Dataset: rice_dataset_augmented (GitHub, SantiagoAviles/Rice-Proyect). Classes: broken, chalky, stained, whole.

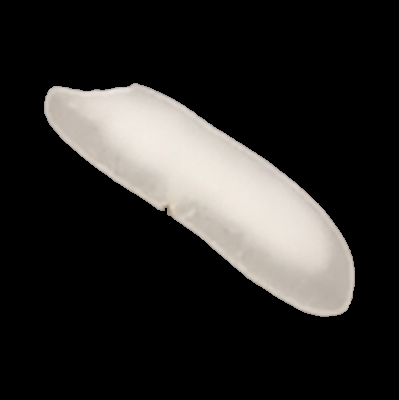
Label: chalky

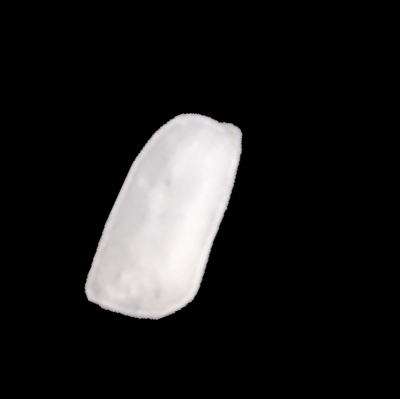
Label: broken

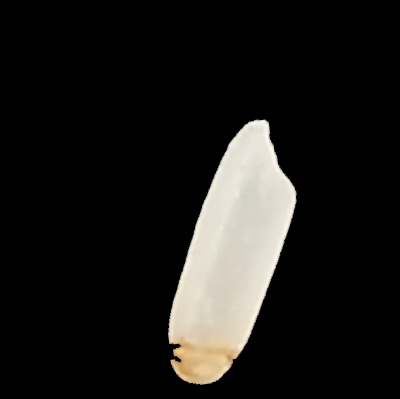
Label: stained

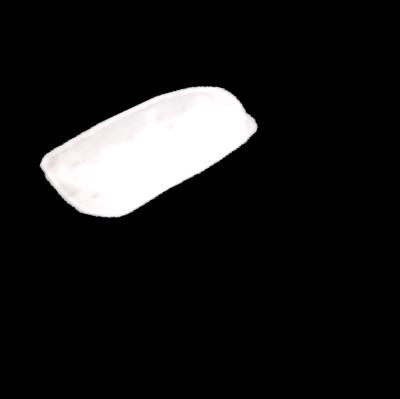
Label: broken

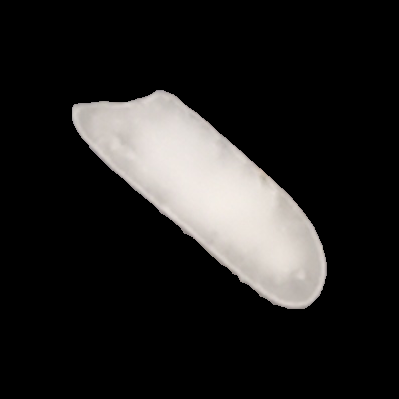
Label: chalky

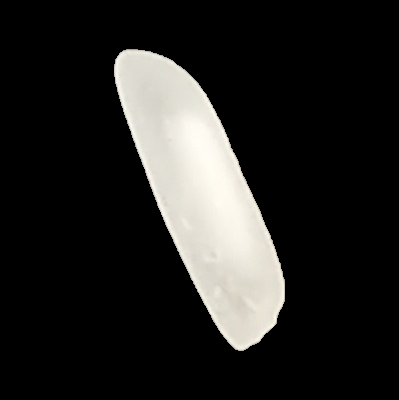
Label: whole
